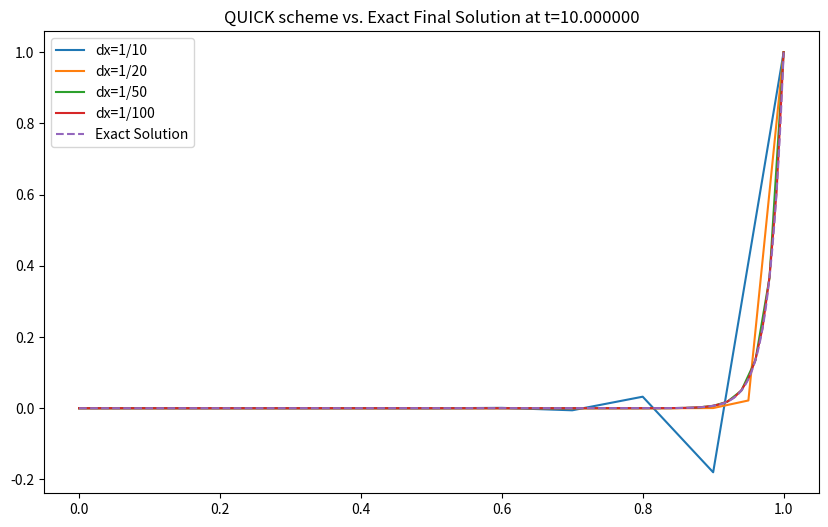

Write the Python code that produced this figure.


import math
import numpy as np
import matplotlib.pyplot as plt
import matplotlib as mpl
import copy

class FTCS_Solver:
    def __init__(self, dx, dt, x_max, t_max):
        self.dx = dx
        self.dt = dt
        self.x_max = x_max
        self.t_max = t_max

    def grid_generate(self):
        self.i_max = int(self.x_max/self.dx)
        self.n_max = int(self.t_max/self.dt)

        self.u = np.zeros(( self.i_max +1 ))

    def IC(self):
        for i in range(0, self.i_max+1):
            self.u[i] = 0

    def Iteration_Formula(self, u_W, u_E, u):
        self.Pe = 50
        Pe = self.Pe
        C = self.dt/self.dx
        r = ((1/Pe)*self.dt)/(self.dx**2)

        u_new = (r-C)*u_E + (1-2*r)*u + (r+C)*u_W
        return u_new

    def Iterative(self):
        u_Next = copy.deepcopy(self.u)

        for n in range(0, self.n_max):
            u_Next[0] = 0
            for i in range(1,self.i_max):
                u_Next[i] = self.Iteration_Formula(self.u[i-1], self.u[i+1], self.u[i])
            u_Next[self.i_max] = 1
            self.u = u_Next

        return self.u
    
    def plot_result(self):
        x = np.arange(0,self.i_max+1)
        plt.plot(x,self.u)
        plt.show()


###############################################################################################
###############################################################################################
###############################################################################################


class QUICK_Solver(FTCS_Solver):
    
    # def Iteration_Formula(self, u_WW, u_W, u_E, u):
    #     self.Pe = 50
    #     Pe = self.Pe
    #     C = self.dt/self.dx
    #     r = ((1/Pe)*self.dt)/(self.dx**2)
    #     u_new = u -(C)*((u_E-u_W)/2-(u_E-3*u+3*u_W-u_WW)/6) +r*(u_W -2*u +u_E)
    #     #u_new = (6/8)*u_W +3/8*u-1/8*u_WW
    #     return u_new


    def Iteration_Formula(self, u_WW, u_W, u_E, u):
        self.Pe = 50
        Pe = self.Pe
        C = self.dt/self.dx
        r = ((1/Pe)*self.dt)/(self.dx**2)
        u_new = u -(C)*((3/8*u_E +6/8*u-1/8*u_W)-(3/8*u +6/8*u_W-1/8*u_WW)) +r*(u_W -2*u +u_E)

        # u_new = ((3/8*u_E +6/8*u-1/8*u_W)+(3/8*u +6/8*u_W-1/8*u_WW))/2 


        return u_new
    
    # def Edge_Formula(self, u_W, u_E, u):
    #     self.Pe = 50
    #     Pe = self.Pe
    #     C = self.dt/self.dx
    #     r = ((1/Pe)*self.dt)/(self.dx**2)

    #     u_new = (r-C)*u_E + (1-2*r)*u + (r+C)*u_W
    #     return u_new
    

    def Iterative(self):
        u_Next = copy.deepcopy(self.u)

        for n in range(0, self.n_max):
            u_Next[0] = 0
            # u_Next[1] = self.Edge_Formula(self.u[0],self.u[2],self.u[1])
            u_Next[1] = self.Iteration_Formula(self.u[1]-2*(self.u[0]-self.u[1]), self.u[0], self.u[2], self.u[1])
            for i in range(2,self.i_max):
                u_Next[i] = self.Iteration_Formula(self.u[i-2], self.u[i-1], self.u[i+1], self.u[i])
            u_Next[self.i_max] = 1
            self.u = u_Next

            # u_e = copy.deepcopy(self.u)
            # for i in range(0,self.i_max+1):
            #     u_e[i] = u_exact(i*self.dx)
            # if np.sum(np.abs(self.u-u_e))/(np.sum(u_e))<0.001:
            #     print('aaaaaaa')

        return self.u
    
 

###############################################################################################


    


def Runner(dx, dt, x_max, t_max):

    u_Final = 0
    Run = QUICK_Solver(dx, dt, x_max, t_max)
    Run.grid_generate()
    Run.IC()
    u_Final = Run.Iterative()
    return u_Final



def plot_result(x_max, t_max, dx_20, dx_50, dx_100, u_10, u_20, u_50, u_100):
    x_10 = np.linspace(0, x_max, len(u_10))
    x_20 = np.linspace(0, x_max, len(u_20))
    x_50 = np.linspace(0, x_max, len(u_50))
    x_100 = np.linspace(0, x_max, len(u_100))

    x_e = np.linspace(0,1,1000)
    u_e = u_exact(x_e)

    plt.figure(figsize=(10, 6))


    plt.plot(x_10, u_10, label='dx=1/10')

    plt.plot(x_20, u_20, label='dx=1/20')
    plt.plot(x_50, u_50, label='dx=1/50')
    plt.plot(x_100, u_100, label='dx=1/100')
    plt.plot(x_e, u_e, linestyle='--', label='Exact Solution')

    plt.legend()
    plt.title('QUICK scheme vs. Exact Final Solution at t=%f'%t_max)
    plt.show()



def u_exact(x):
    Pe = 50
    return (np.exp(x*Pe)-1)/(np.exp(Pe)-1)



    


class Post_op(FTCS_Solver): #UNFINISH!!!!! DO NOT FORGRT
    pass

        





def main():

    x_max = 1

    t_max = 10

    dx = 1/20
    dt = 0.001


    dx_10 = 1/10
    u_10 = Runner(dx_10, dt, x_max, t_max)


    dx_20 = 1/20
    u_20 = Runner(dx_20, dt, x_max, t_max)

    dx_50 = 1/50
    u_50 = Runner(dx_50, dt, x_max, t_max)

    dx_100 = 1/100
    u_100 = Runner(dx_100, dt, x_max, t_max)

    plot_result(x_max, t_max, dx_20, dx_50, dx_100, u_10, u_20, u_50, u_100)





    







if __name__ == '__main__':
    main()













